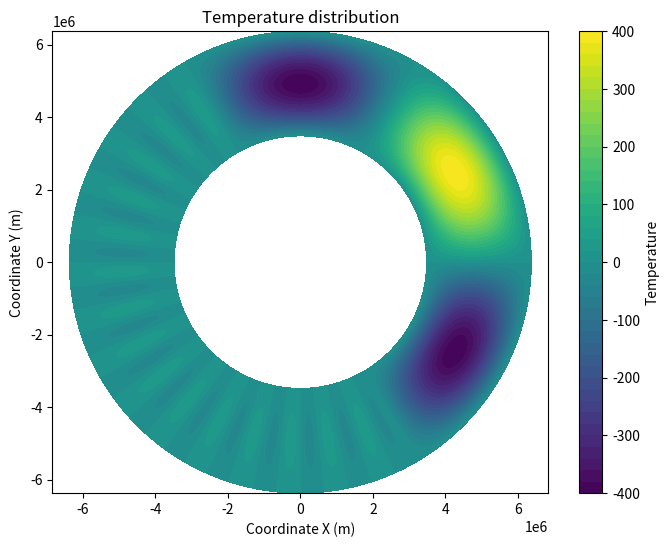

The matplotlib source for this figure:
# The script imports necessary libraries and sets up parameters for our temperature model.

import matplotlib.pyplot as plt
import numpy as np
import math

# Parameters
r_inner = 3481000  # Internal radius in meters
r_outer = 6371000  # External radius in meters
p_large = 400.0  # Amplitude of the large perturbations
p_small = 30.0  # Amplitude of the small perturbations
frequency_large = 3  # Frequency of the large perturbations
frequency_small = 30  # Frequency of the small perturbations
spread_angle_large_degrees = 90  # Spread angle of the large perturbations in degrees
start_angle_degrees = 330  # Starting angle for the perturbation in degrees

# The temperature_function_degrees_array function computes temperature values over a mesh grid of radii and angles, applying the perturbations and returning an array of temperature values.

def temperature_function_degrees_array(r, theta_degrees):
    # Adjust theta to shift the starting angle of the perturbation
    adjusted_theta_degrees = theta_degrees + start_angle_degrees
    adjusted_theta_degrees = adjusted_theta_degrees % 360

    # Initialize the temperature array
    temp = np.zeros_like(r)

    # Determine the large perturbation using a step function approach

    large_perturbation_mask = (adjusted_theta_degrees < spread_angle_large_degrees) | (adjusted_theta_degrees > 360 - spread_angle_large_degrees)
    temp[large_perturbation_mask] = p_large * np.sin(np.pi * (r[large_perturbation_mask] - r_inner) / (r_outer - r_inner)) * np.sin(frequency_large * np.radians(theta_degrees[large_perturbation_mask]))

    # Apply small perturbations where large perturbations are not applied
    small_perturbation_mask = ~large_perturbation_mask
    temp[small_perturbation_mask] = p_small * np.sin(np.pi * (r[small_perturbation_mask] - r_inner) / (r_outer - r_inner)) * np.sin(frequency_small * np.radians(theta_degrees[small_perturbation_mask]))

    return temp

# Here we generate data for visualization
theta = np.linspace(0, 360, 360)  # Angles from 0 to 360 degrees
radius = np.linspace(r_inner, r_outer, 100)  # Radii from r_inner to r_outer

# Here we create a grid for plotting

R, Theta = np.meshgrid(radius, theta)
Temp = temperature_function_degrees_array(R, Theta)

# After importing the libraries and defining our function, the script will plot how our temperature profile will look. The next step is to write the temperature perturbation in an ASCII format that ASPECT can read.
# The script includes a function, write_ascii_data, which is responsible for writing temperature data into an ASCII file that can be read by the ASPECT. The function takes arrays representing radial distances (radius), angular degrees (theta_degrees), temperature values (temperatures), and a filename (filename) where the data will be saved.
# The function opens a file with the given filename in write mode. All the data that follows will be written to this file.
# The line with the keyword "POINTS:" in the header of the ASCII file is crucial because it defines the dimensions of the data grid for the ASPECT simulation program. The numbers following "POINTS:" represent the size of the grid in each dimension:
# 100 represents the number of points along the radial dimension (nx). In this case, it means there are 100 radial divisions or layers from the inner radius r_inner to the outer radius r_outer.
# 360 represents the number of points along the angular dimension (ny). This indicates that the angular data is divided into 360 segments, corresponding to the degrees in a full circle.
# 1 represents the number of points along the third dimension (nz). In this context, it implies that the data is essentially two-dimensional, with no depth or third dimension to vary over. This would be applicable for a surface or a shell where only the radius and the angle change.
# The structure indicated by "POINTS: 100 360 1" tells ASPECT how to read the subsequent data lines. Each line of data will correspond to a point in this grid, and ASPECT will expect to read 100 x 360 x 1 lines of data following the headers. The arrangement of data points in the file must match this grid layout for ASPECT to interpret the file correctly.
#In the write_ascii_data function, the nested for loops iterate over the angular positions (theta_degrees) and radial positions (radius), writing out the temperature (temp) at each point. The formatting ensures that each value occupies a specific width in the file, aligning the data into neat columns. This formatting is not just for aesthetics; it is essential for ensuring that ASPECT can correctly parse each value, especially when the data is read by automated scripts or tools that expect a consistent column width. Without such structured formatting, there could be parsing errors, leading to incorrect simulation results or program failures.
# The function iterates through the provided arrays of angles and radii to write the temperature data for each grid point.
# For each point, it formats the radius (r), angle (phi), and temperature (temp) with improved formatting to ensure numerical precision and readability. The formatting specifies that radius should have one decimal place, angle should have four decimal places (or be an integer if it is a whole number), and temperature should have one decimal place (or be an integer if it is a whole number).
# The data is written with aligned columns, ensuring that each row lines up correctly for the radius, angle, and temperature values. This is crucial for ASPECT to correctly parse the file. Each value is given a specific column width with left alignment.
# At the end, we convert degrees to radians, since ASPECT only works with radians. Then it creates the file perturbation.txt



def write_ascii_data(radius, theta_degrees, temperatures, filename):
    with open(filename, 'w') as file:
        file.write("# Test data for ascii data initial conditions.\n")
        file.write("# Only next line is parsed in format: [nx] [ny] [nz] because of keyword \"POINTS:\"\n")
        file.write("# POINTS: 100 360 1\n")
        file.write("# Columns: r phi      temperature [K]\n")

        for j in range(len(theta_degrees)):
            for i in range(len(radius)):
                r = radius[i]
                phi = theta_degrees[j]
                temp = temperatures[j, i]

                # Improved formatting
                r_str = f"{r:.1f}"
                phi_str = f"{phi:.4f}" if not phi.is_integer() else f"{int(phi)}"
                temp_str = f"{temp:.1f}" if not temp.is_integer() else f"{int(temp)}"

                # Column alignment with offset for the second column
                file.write(f"{r_str:<10} {phi_str:<11}{temp_str}\n")


# Conversion of polar coordinates to Cartesian coordinates for plotting
X = R * np.cos(np.radians(Theta))
Y = R * np.sin(np.radians(Theta))


# Plotting
plt.figure(figsize=(8, 6))
contour = plt.contourf(X, Y, Temp, levels=50, cmap='viridis')
plt.colorbar(contour, label='Temperature')
plt.title('Temperature distribution')
plt.xlabel('Coordinate X (m)')
plt.ylabel('Coordinate Y (m)')
plt.axis('equal')
plt.show()


# Use the function write_ascii_data to save data
write_ascii_data(radius, theta, Temp, 'perturbation_ascii.txt')

# In this step, we will transform the angle measurements from degrees into radians. It's crucial to make this conversion because ASPECT is compatible with ASCII files that contain radian values only, not degrees.

import math

def convert_to_radians(degrees):
    """Convert degrees to radians."""
    return degrees * (math.pi / 180)

def convert_file_angles(input_file_path, output_file_path):
    """Convert the angles in the second column of the file from degrees to radians."""
    with open(input_file_path, 'r') as file:
        content = file.readlines()

    converted_lines = content[:4]  # Keep the header lines unchanged
    for line in content[4:]:
        columns = line.split()
        if len(columns) == 3:
            radius, angle_deg, temperature = columns
            angle_rad = convert_to_radians(float(angle_deg))
            converted_line = f"{radius}  {angle_rad:.8f}  {temperature}\n"
            converted_lines.append(converted_line)
        else:
            converted_lines.append(line)

    with open(output_file_path, 'w') as file:
        file.writelines(converted_lines)

# Example usage
input_file_path = 'perturbation_ascii.txt'  # Replace with your input file path
output_file_path = 'perturbation_ascii.txt'  # Replace with your desired output file path

convert_file_angles(input_file_path, output_file_path)
